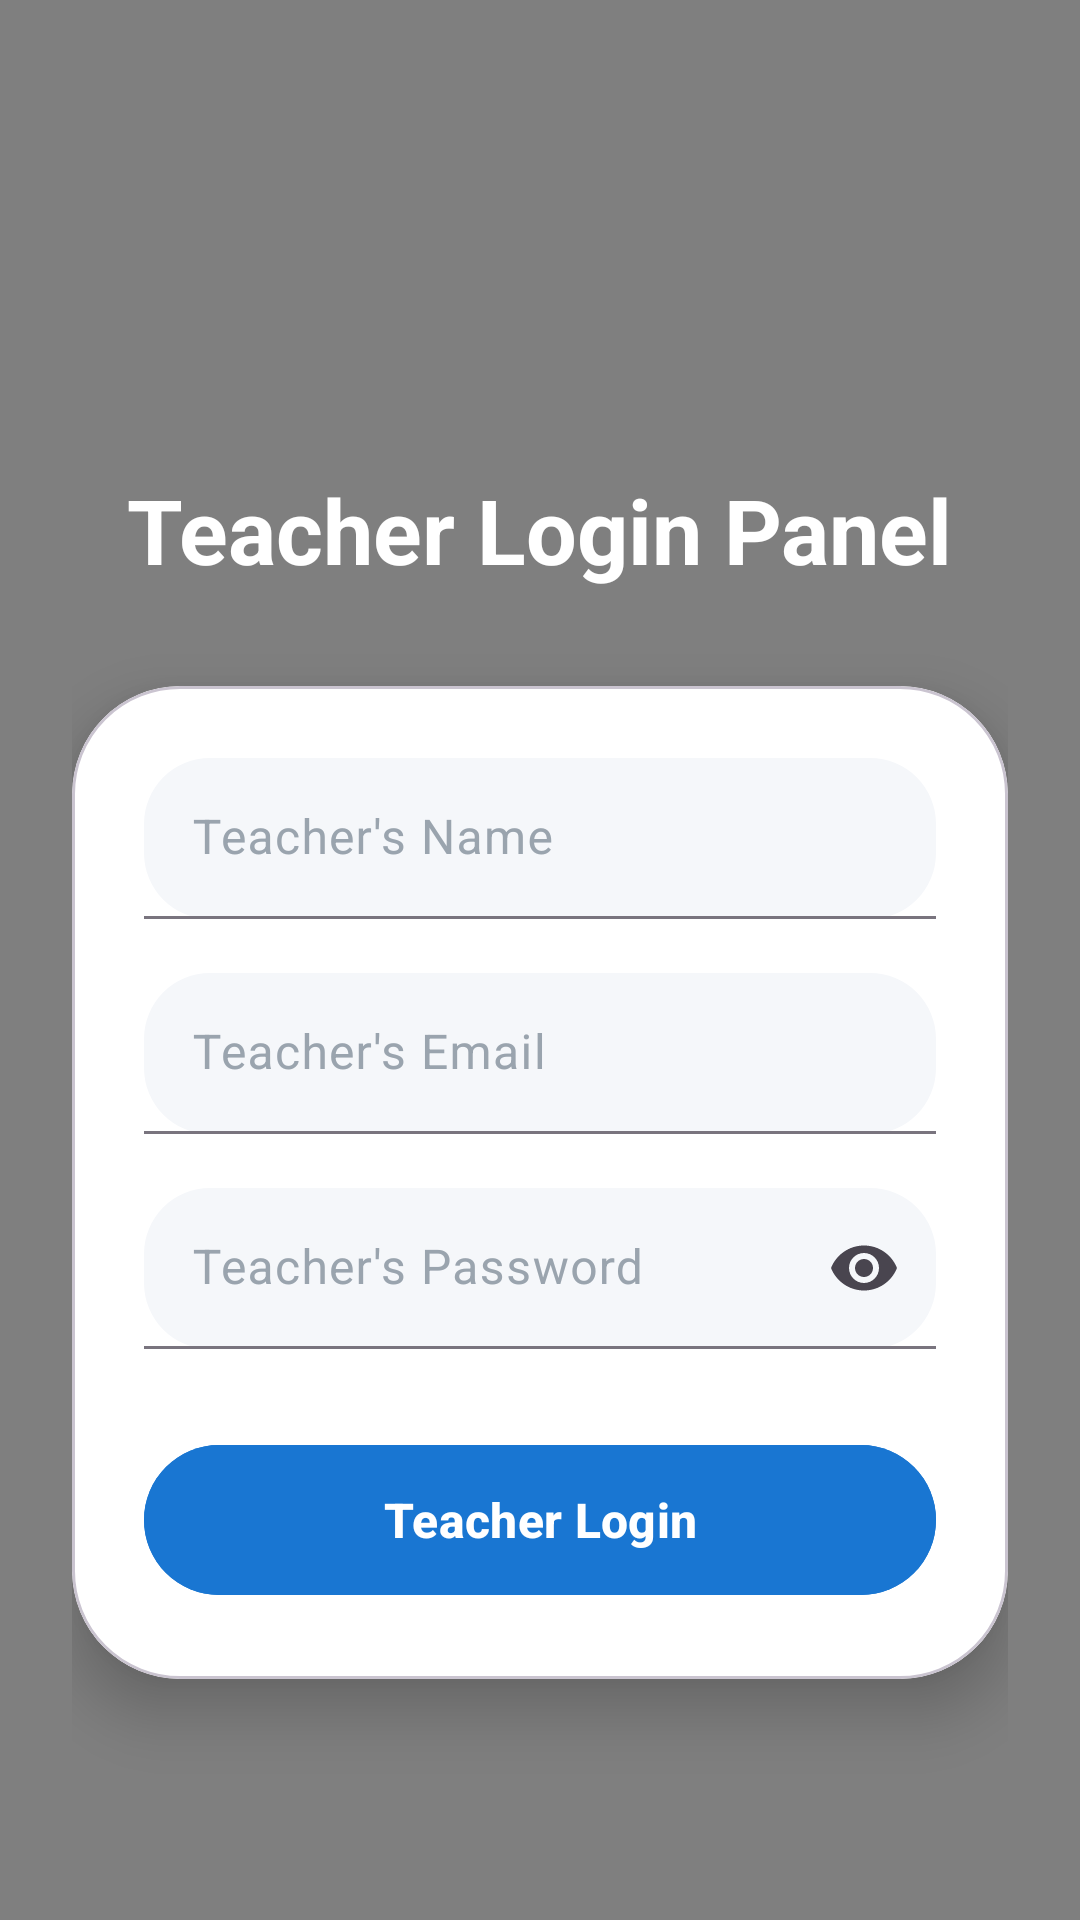

Produce the Android XML layout that renders to this screen, including the resource entries it uses.
<!-- AndroidManifest.xml: application theme Theme.AttendancePRO -->
<!-- res/layout/activity_admin_login.xml -->
<?xml version="1.0" encoding="utf-8"?>
<FrameLayout
    xmlns:android="http://schemas.android.com/apk/res/android"
    xmlns:app="http://schemas.android.com/apk/res-auto"
    android:layout_width="match_parent"
    android:layout_height="match_parent"
    android:background="@drawable/bg_login">

    
    <com.example.attendancepro.utils.ParticleView
        android:layout_width="match_parent"
        android:layout_height="match_parent"
        android:clickable="false"
        android:focusable="false"/>

    
    <LinearLayout
        android:layout_width="match_parent"
        android:layout_height="match_parent"
        android:orientation="vertical"
        android:gravity="center"
        android:paddingStart="24dp"
        android:paddingEnd="24dp"
        android:paddingTop="100dp"
        android:paddingBottom="24dp">

        
        <TextView
            android:layout_width="wrap_content"
            android:layout_height="wrap_content"
            android:text="Teacher Login Panel"
            android:textSize="30sp"
            android:textStyle="bold"
            android:textColor="#FFFFFF"
            android:layout_marginBottom="32dp"/>

        
        <com.google.android.material.card.MaterialCardView
            android:layout_width="match_parent"
            android:layout_height="wrap_content"
            app:cardCornerRadius="36dp"
            app:cardElevation="12dp"
            android:backgroundTint="#FFFFFF">

            <LinearLayout
                android:layout_width="match_parent"
                android:layout_height="wrap_content"
                android:orientation="vertical"
                android:padding="24dp">

                
                <com.google.android.material.textfield.TextInputLayout
                    android:layout_width="match_parent"
                    android:layout_height="wrap_content"
                    android:hint="Teacher's Name"
                    android:textColorHint="#9AA4AE"
                    app:boxBackgroundMode="filled"
                    app:boxBackgroundColor="#F5F7FA"
                    app:boxCornerRadiusTopStart="22dp"
                    app:boxCornerRadiusTopEnd="22dp"
                    app:boxCornerRadiusBottomStart="22dp"
                    app:boxCornerRadiusBottomEnd="22dp">

                    <com.google.android.material.textfield.TextInputEditText
                        android:id="@+id/etAdminName"
                        android:layout_width="match_parent"
                        android:layout_height="wrap_content"
                        android:padding="16dp"
                        android:textColor="#000000"/>

                </com.google.android.material.textfield.TextInputLayout>

                
                <com.google.android.material.textfield.TextInputLayout
                    android:layout_width="match_parent"
                    android:layout_height="wrap_content"
                    android:layout_marginTop="18dp"
                    android:hint="Teacher's Email"
                    android:textColorHint="#9AA4AE"
                    app:boxBackgroundMode="filled"
                    app:boxBackgroundColor="#F5F7FA"
                    app:boxCornerRadiusTopStart="22dp"
                    app:boxCornerRadiusTopEnd="22dp"
                    app:boxCornerRadiusBottomStart="22dp"
                    app:boxCornerRadiusBottomEnd="22dp">

                    <com.google.android.material.textfield.TextInputEditText
                        android:id="@+id/etAdminEmail"
                        android:layout_width="match_parent"
                        android:layout_height="wrap_content"
                        android:padding="16dp"
                        android:inputType="textEmailAddress"
                        android:textColor="#000000"/>

                </com.google.android.material.textfield.TextInputLayout>

                
                <com.google.android.material.textfield.TextInputLayout
                    android:layout_width="match_parent"
                    android:layout_height="wrap_content"
                    android:layout_marginTop="18dp"
                    android:hint="Teacher's Password"
                    android:textColorHint="#9AA4AE"
                    app:endIconMode="password_toggle"
                    app:boxBackgroundMode="filled"
                    app:boxBackgroundColor="#F5F7FA"
                    app:boxCornerRadiusTopStart="22dp"
                    app:boxCornerRadiusTopEnd="22dp"
                    app:boxCornerRadiusBottomStart="22dp"
                    app:boxCornerRadiusBottomEnd="22dp">

                    <com.google.android.material.textfield.TextInputEditText
                        android:id="@+id/etAdminPassword"
                        android:layout_width="match_parent"
                        android:layout_height="wrap_content"
                        android:padding="16dp"
                        android:inputType="textPassword"
                        android:textColor="#000000"/>

                </com.google.android.material.textfield.TextInputLayout>

                
                <com.google.android.material.button.MaterialButton
                    android:id="@+id/btnAdminLogin"
                    android:layout_width="match_parent"
                    android:layout_height="58dp"
                    android:layout_marginTop="28dp"
                    android:text="Teacher Login"
                    android:textAllCaps="false"
                    android:textSize="16sp"
                    android:textStyle="bold"
                    android:textColor="#FFFFFF"
                    android:backgroundTint="#1976D2"
                    app:cornerRadius="30dp"/>

            </LinearLayout>

        </com.google.android.material.card.MaterialCardView>

    </LinearLayout>

</FrameLayout>
<!-- resources referenced by this layout -->
<resources>
  <!-- drawable bg_login (drawable) -->
  <?xml version="1.0" encoding="utf-8"?>
  <shape xmlns:android="http://schemas.android.com/apk/res/android">
  
      <gradient
          android:startColor="#15517C"
          android:centerColor="#3D7FB4"
          android:endColor="#6DA6BC"
          android:angle="270" />
  
  </shape>
  <style name="Theme.AttendancePRO" parent="Base.Theme.AttendancePRO" />
  <style name="Base.Theme.AttendancePRO" parent="Theme.Material3.DayNight.NoActionBar">
  
          
          <item name="android:statusBarColor">@android:color/transparent</item>
          <item name="android:windowLightStatusBar">false</item>
  
      </style>
</resources>
